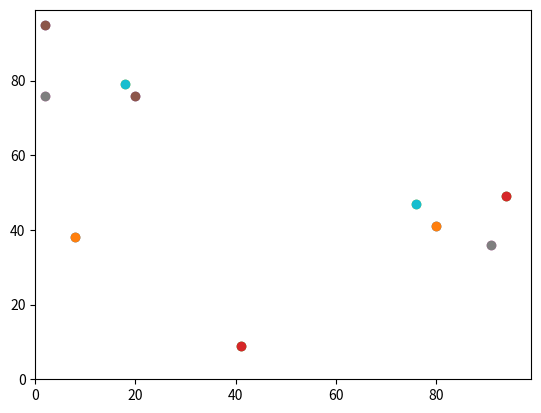

Write the Python code that produced this figure.
#import modules
import random
#importing operator to use for working out max x agent value
import operator
#import matplotlib pyplot to plot agent locations
import matplotlib.pyplot
import time
start=time.process_time()


#pythagoras code as a function:
def distance_between(agents_row_a, agents_row_b):
    return (((agents_row_a[0] - agents_row_b[0])**2) + ((agents_row_a[1] - agents_row_b[1])**2))**0.5
    
#controlling how many agents there are:
num_of_agents = 10
#specify the number of times the agents are to be moved
num_of_iterations = 100
#create list "agents"
agents = []

#make agents a random integer between inc 0 and 99 and add them to the list of agents
#puts y and x coordinates as the first list (number [0]) in list "agents"
#[0][0]= ycoord and [0][1]=xcoord
for i in range(num_of_agents):
    agents.append([random.randint(0,99),random.randint(0,99)])
print("list of agents created and then stored in agents list [0]; number of agents created is determinted by value assigned to num_of_agents:")
print(agents)


# randomly move the agents num_of_iterations times. "% 100" creates torus environment, creating boundary to prevent agents leaving the space
for j in range(num_of_iterations):
    for i in range(num_of_agents):
        if random.random() < 0.5:
            agents[i][0] = (agents[i][0]  + 1) % 100
        else:
           agents[i][0] = (agents[i][0] - 1) % 100
        if random.random() <0.5:
            agents[i][1] = (agents[i][1] + 1) % 100
        else:
            agents[i][1] = (agents[i][1]-1) % 100
print("randomly moved the agents num_of_iterations times:")   
print(agents)


#calculate euclidean distance between [0][0],[0][1] and [1][0],[1][1]
print("euclidean distance between first and second agents:")
answer = (((agents[0][0] - agents[1][0])**2) + ((agents[0][1] - agents[1][1])**2))**0.5
print(answer)    


#prints the agent pair with the highest x-coord
print("maximum x-value:")
print(max(agents, key=operator.itemgetter(1)))


#plot agent locations after movements
matplotlib.pyplot.ylim(0, 99)
matplotlib.pyplot.xlim(0, 99)
for i in range(num_of_agents):
    matplotlib.pyplot.scatter(agents[i][1],agents[i][0])
    matplotlib.pyplot.scatter(agents[i][1],agents[i][0])
#matplotlib.pyplot.scatter(agents[1][1],agents[1][0], color='red')
matplotlib.pyplot.show()


#result of pythagoras function:
distance = distance_between(agents[0], agents[1])
print("distance between agents_row_a, agents_row_b:")
print(distance)


end=time.process_time()
print("processing time="+str(end-start))